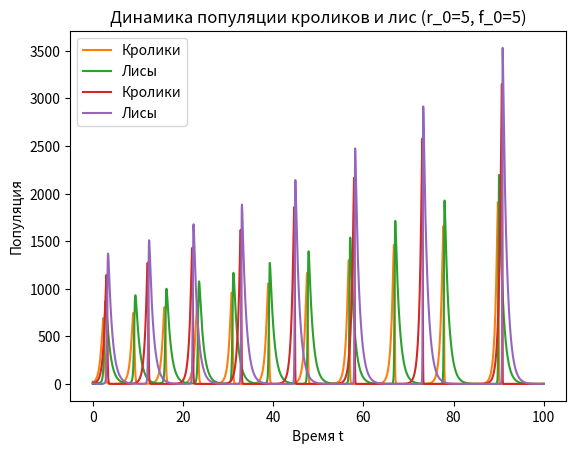

Write Python code to recreate this figure.
import numpy as np
import matplotlib.pyplot as plt
import math
import time

#ЭЙЛЕР
# def error_function():
#     start_time = time.time()  # Начало замера времени
#
#     erf_func = lambda x: (2 / np.sqrt(np.pi)) * np.exp(-x ** 2)
#
#     x_vals_erf = np.linspace(0, 2, 21)  # Генерация значений x от 0 до 2 с шагом 0.1
#     y_vals_erf = []
#
#     # Расчет значения функции ошибок вручную методом Эйлера
#     N = 1000
#     x_end = 2
#     h = x_end / N
#
#     def euler_method(func, x0, y0, x_end, N):
#         y = y0
#         for i in range(int(x_end / h)):
#             y += h * func(i * h)
#         return y
#
#     # Таблица значений функции ошибок
#     print("Таблица значений функции ошибок:")
#     for x in x_vals_erf:
#         y = euler_method(erf_func, 0, 0, x, N)
#         y_vals_erf.append(y)
#         print(f"erf({x:.1f}) = {y}")
#
#     generation_time = time.time() - start_time  # Фиксация затраченного времени
#     print(f"\nВремя генерации таблицы: {generation_time:.4f} секунд\n")
#
#     # Отображаем график
#     plt.plot(x_vals_erf, y_vals_erf)
#     plt.xlabel('x')
#     plt.ylabel('erf(x)')
#     plt.title('График функции ошибок (Метод Эйлера)')
#     plt.show()




#РУНГЕ-КУТТА
def runge_kutta_method(func, x0, y0, x_end, N):
    h = (x_end - x0) / N
    y = y0
    x = x0
    for i in range(N):
        k1 = h * func(x)
        k2 = h * func(x + 0.5 * h)
        k3 = h * func(x + 0.5 * h)
        k4 = h * func(x + h)
        y += (k1 + 2*k2 + 2*k3 + k4) / 6
        x += h
    return y

def error_function():
    start_time = time.time()

    erf_func = lambda x: (2 / np.sqrt(np.pi)) * np.exp(-x ** 2)

    x_vals_erf = np.linspace(0, 2, 21)
    y_vals_erf = []

    N = 1000
    x_end = 2

    print("Таблица значений функции ошибок:")
    for x in x_vals_erf:
        y = runge_kutta_method(erf_func, 0, 0, x, N)
        y_vals_erf.append(y)
        print(f"erf({x:.1f}) = {y}")

    generation_time = time.time() - start_time
    print(f"\nВремя генерации таблицы: {generation_time:.4f} секунд\n")

    plt.plot(x_vals_erf, y_vals_erf)
    plt.xlabel('x')
    plt.ylabel('erf(x)')
    plt.title('График функции ошибок (Метод Рунге-Кутты)')
    plt.show()


def rabbit_and_fox(r0, f0):
    a = 0.01  # Коэффициент взаимодействия
    b = 0.1  # Коэффициент умирания кроликов
    c = 0.1  # Коэффициент умирания лис
    t_end = 100  # Время моделирования
    N = 10000  # Количество шагов
    h = t_end / N  # Шаг

    rab_growth = lambda r, f: 2 * r - a * r * f - b * r
    fox_growth = lambda r, f: -f + a * r * f - c * f

    r_values = np.zeros(N + 1)
    f_values = np.zeros(N + 1)
    r_values[0], f_values[0] = r0, f0

    for i in range(N):
        r_values[i + 1] = r_values[i] + h * rab_growth(r_values[i], f_values[i])
        f_values[i + 1] = f_values[i] + h * fox_growth(r_values[i], f_values[i])

    print(f"С начальными условиями r_0 = {r0}, f_0 = {f0}, после {t_end} единиц времени, имеем:")
    print(f"Количество кроликов: {r_values[-1]}")
    print(f"Количество лис: {f_values[-1]}\n")

    if r_values[-1] < 1:
        print("Кролики вымирают.\n")
    if f_values[-1] < 1:
        print("Лисы вымирают.\n")

    # Визуализация результатов
    t_values = np.linspace(0, t_end, N + 1)
    plt.plot(t_values, r_values, label='Кролики')
    plt.plot(t_values, f_values, label='Лисы')
    plt.xlabel('Время t')
    plt.ylabel('Популяция')
    plt.legend()
    plt.title(f'Динамика популяции кроликов и лис (r_0={r0}, f_0={f0})')
    plt.show()

    return r_values, f_values


def main():
    print("1. Моделирование функции ошибок:")
    error_function()

    print("\n2. Моделирование динамики популяций:")
    rabbit_and_fox(15, 22)  # Кастомные начальные значения для демонстрации исчезновения кроликов

    # Теперь найдем условия, при которых лисы исчезнут.
    # Перебор начальных условий и поиск случая, когда популяция лис падает ниже 1.
    print("\nПоиск начальных условий, при которых вымирают лисы:")
    for initial_population in range(5, 26):
        r_values, f_values = rabbit_and_fox(initial_population, initial_population)
        if f_values[-1] < 1:
            print(f"Лисы вымирают, если r_0 = f_0 = {initial_population}\n")
            break


if __name__ == "__main__":
    main()

